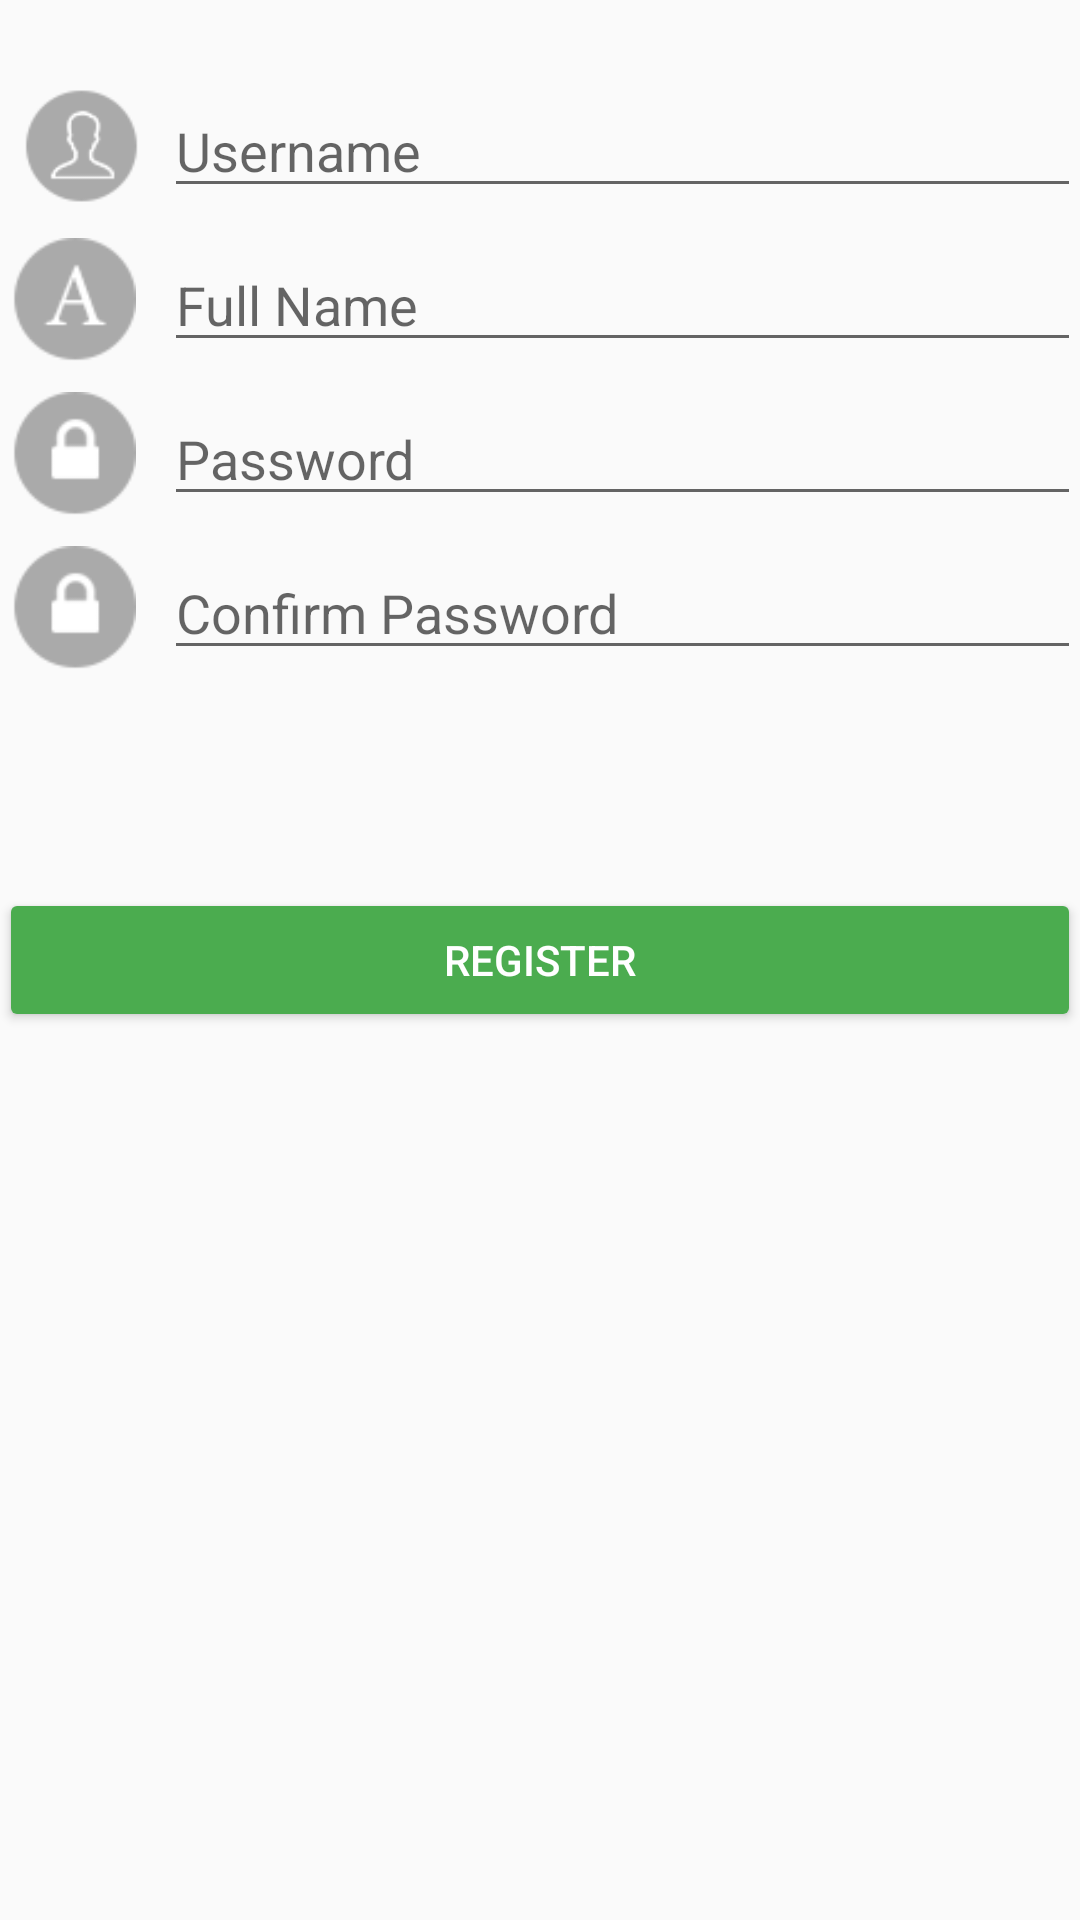

Here is an Android app screen rendered from its layout file. Give the layout XML and the strings, colors and styles it references.
<!-- AndroidManifest.xml: application theme AppTheme -->
<!-- res/layout/activity_register.xml -->
<?xml version="1.0" encoding="utf-8"?>
<RelativeLayout xmlns:android="http://schemas.android.com/apk/res/android"
    xmlns:tools="http://schemas.android.com/tools"
    android:layout_width="match_parent"
    android:layout_height="match_parent"
    android:paddingBottom="@dimen/activity_vertical_margin"
    android:paddingLeft="@dimen/activity_horizontal_margin"
    android:paddingRight="@dimen/activity_horizontal_margin"
    android:paddingTop="@dimen/activity_vertical_margin"
    tools:context=".activities.RegisterActivity">

    <EditText
        android:layout_width="wrap_content"
        android:layout_height="wrap_content"
        android:id="@+id/userSearch"
        android:layout_alignParentTop="true"
        android:layout_marginTop="28dp"
        android:layout_alignParentRight="true"
        android:layout_alignParentEnd="true"
        android:hint="Username"
        android:layout_toRightOf="@+id/imageView3"
        android:layout_toEndOf="@+id/imageView3" />

    <EditText
        android:layout_width="wrap_content"
        android:layout_height="wrap_content"
        android:id="@+id/editText2"
        android:hint="Full Name"
        android:layout_below="@+id/userSearch"
        android:layout_alignRight="@+id/userSearch"
        android:layout_alignEnd="@+id/userSearch"
        android:layout_marginTop="10dp"
        android:layout_toRightOf="@+id/imageView3"
        android:layout_toEndOf="@+id/imageView3" />

    <EditText
        android:layout_width="wrap_content"
        android:layout_height="wrap_content"
        android:inputType="textEmailAddress"
        android:ems="10"
        android:id="@+id/editText3"
        android:layout_below="@+id/editText2"
        android:layout_alignRight="@+id/editText2"
        android:layout_alignEnd="@+id/editText2"
        android:hint="Password"
        android:layout_marginTop="10dp"
        android:layout_alignLeft="@+id/editText2"
        android:layout_alignStart="@+id/editText2" />

    <EditText
        android:layout_width="wrap_content"
        android:layout_height="wrap_content"
        android:inputType="textEmailAddress"
        android:ems="10"
        android:id="@+id/editText4"
        android:hint="Confirm Password"
        android:layout_below="@+id/editText3"
        android:layout_alignRight="@+id/editText3"
        android:layout_alignEnd="@+id/editText3"
        android:layout_marginTop="10dp"
        android:layout_alignLeft="@+id/editText3"
        android:layout_alignStart="@+id/editText3" />

    <Button
        android:layout_width="wrap_content"
        android:layout_height="wrap_content"
        android:text="REGISTER"
        android:id="@+id/button"
        android:layout_centerVertical="true"
        android:layout_alignParentLeft="true"
        android:layout_alignParentStart="true"
        android:layout_alignRight="@+id/editText4"
        android:layout_alignEnd="@+id/editText4"
        android:backgroundTint="@color/colorPrimary"
        android:textColor="#ffffff" />

    <ImageView
        android:layout_width="wrap_content"
        android:layout_height="wrap_content"
        android:id="@+id/imageView3"
        android:src="@drawable/circledude"
        android:layout_alignBottom="@+id/userSearch"
        android:layout_alignParentLeft="true"
        android:layout_alignParentStart="true"
        android:layout_alignTop="@+id/userSearch" />

    <ImageView
        android:layout_width="wrap_content"
        android:layout_height="wrap_content"
        android:id="@+id/imageView4"
        android:src="@drawable/circlea"
        android:layout_alignTop="@+id/editText2"
        android:layout_alignParentLeft="true"
        android:layout_alignParentStart="true"
        android:layout_alignBottom="@+id/editText2" />

    <ImageView
        android:layout_width="wrap_content"
        android:layout_height="wrap_content"
        android:id="@+id/imageView5"
        android:src="@drawable/circlelock"
        android:layout_alignParentLeft="true"
        android:layout_alignParentStart="true"
        android:layout_alignBottom="@+id/editText3"
        android:layout_alignTop="@+id/editText3" />

    <ImageView
        android:layout_width="wrap_content"
        android:layout_height="wrap_content"
        android:id="@+id/imageView6"
        android:src="@drawable/circlelock"
        android:layout_alignParentLeft="true"
        android:layout_alignParentStart="true"
        android:layout_alignBottom="@+id/editText4"
        android:layout_alignTop="@+id/editText4" />

</RelativeLayout>
<!-- resources referenced by this layout -->
<resources>
  <color name="colorPrimary">#4bac4f</color>
  <!-- drawable circlea: png bitmap (drawable, 2051 bytes) -->
  <!-- drawable circledude: png bitmap (drawable, 2432 bytes) -->
  <!-- drawable circlelock: png bitmap (drawable, 2092 bytes) -->
  <style name="AppTheme" parent="Theme.AppCompat.Light.NoActionBar">
          
          <item name="windowActionBar">false</item>
          <item name="colorPrimary">@color/colorPrimary</item>
          <item name="colorPrimaryDark">@color/colorPrimaryDark</item>
          <item name="android:windowContentOverlay">@null</item>
          <item name="colorAccent">@color/colorAccent</item>
          <item name="windowActionModeOverlay">true</item>
      </style>
  <color name="colorPrimaryDark">#49a74c</color>
  <color name="colorAccent">#ffffff</color>
</resources>
